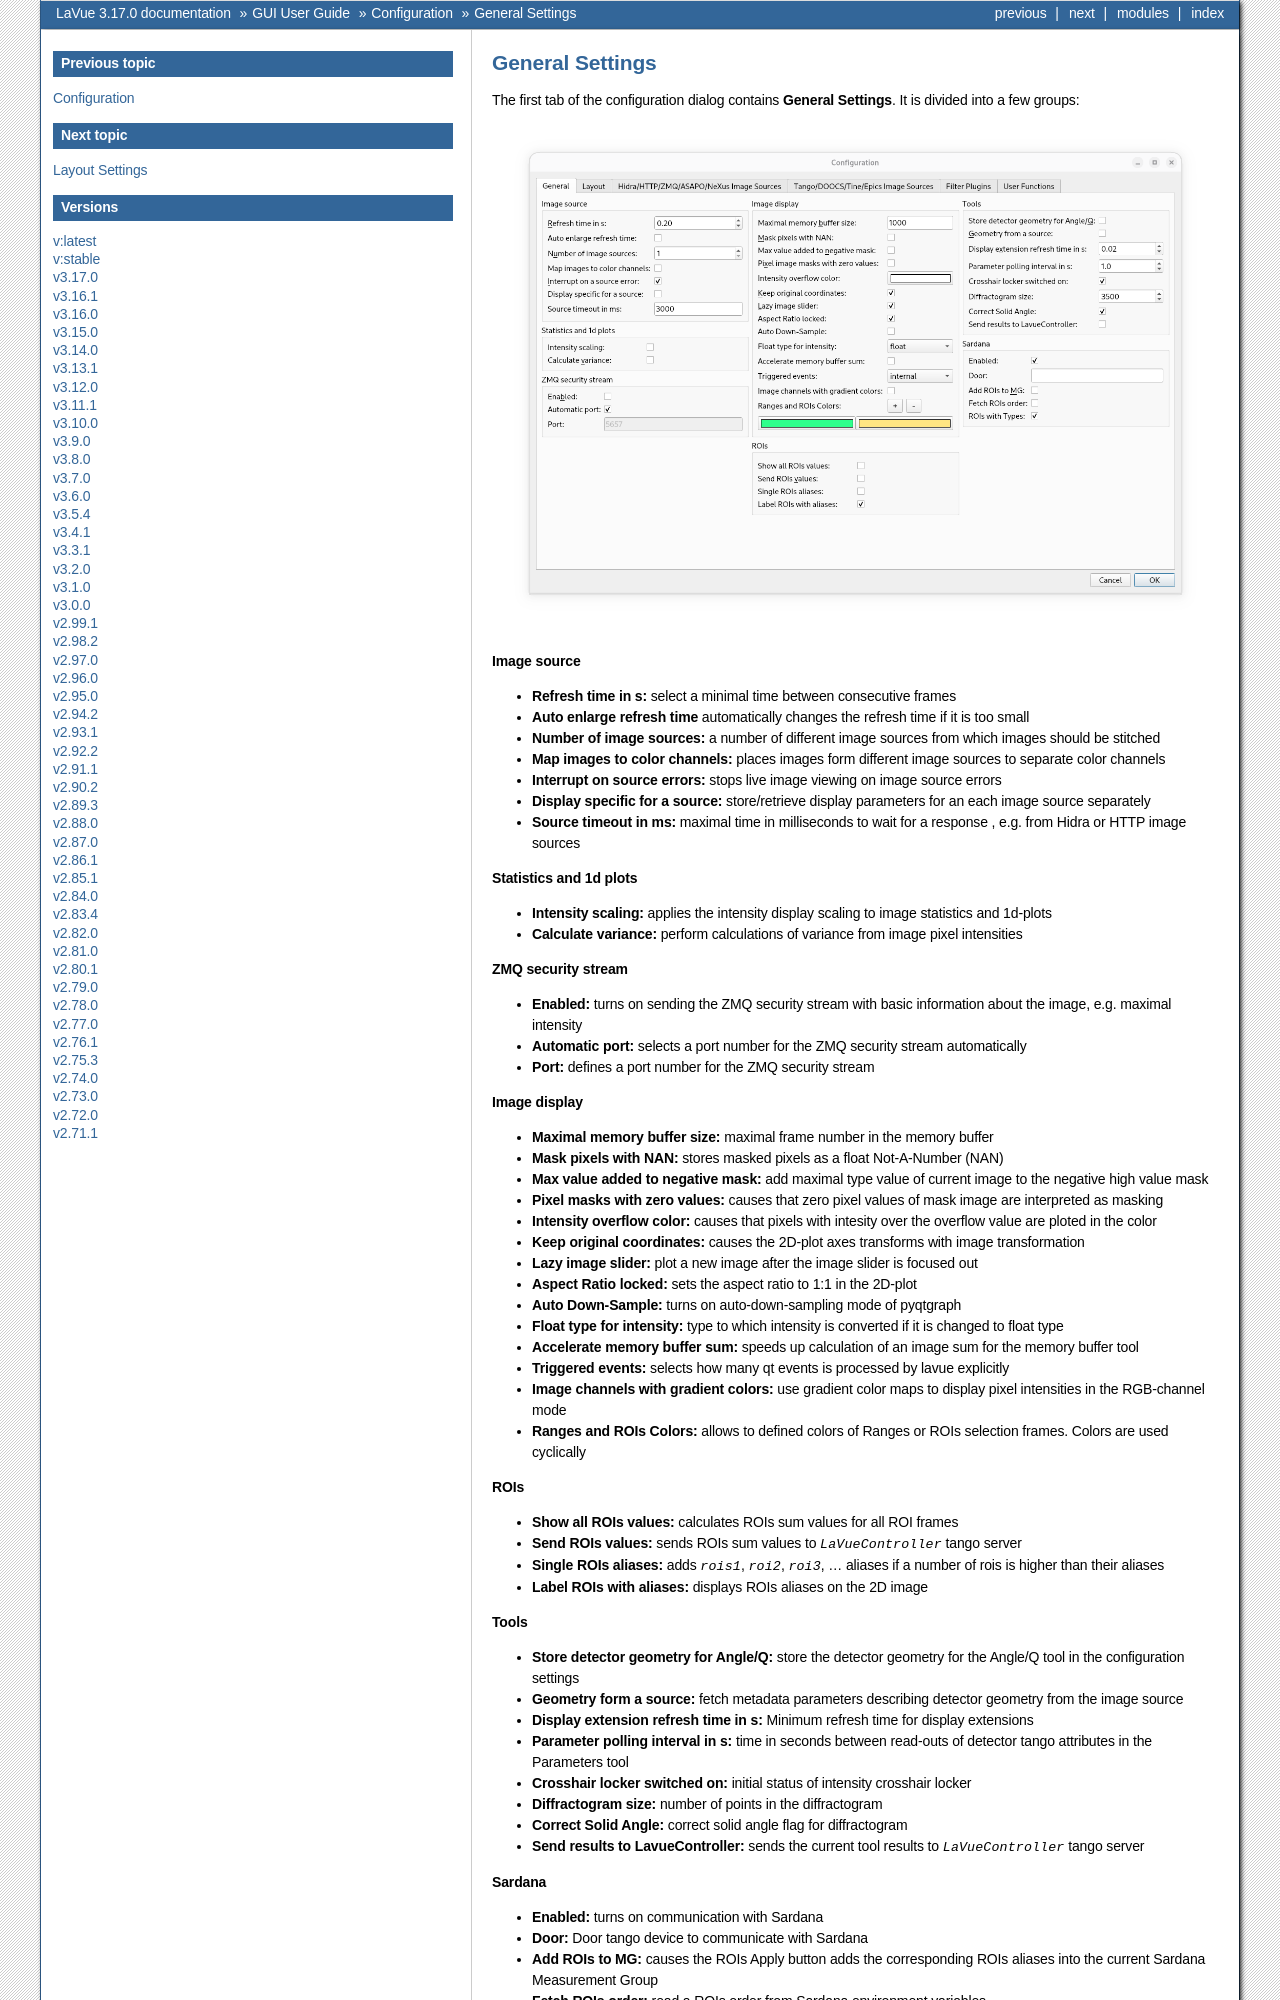

repository: lavue-org/lavue · page: stable/gui/configuration/general.html · generator: sphinx

General Settings
================

The first tab of the configuration dialog contains **General Settings**. It is divided into a few groups:

.. figure:: ../../_images/lavuegeneralconfig.png


**Image source**

*    **Refresh time in s:** select a minimal time between consecutive frames
*    **Auto enlarge refresh time** automatically changes the refresh time if it is too small
*    **Number of image sources:**  a number of different image sources  from which images should be stitched
*    **Map images to color channels:** places images form different image sources to separate color channels
*    **Interrupt on source errors:** stops live image viewing on image source errors
*    **Display specific for a source:** store/retrieve display parameters for an each image source separately
*    **Source timeout in ms:** maximal time in milliseconds to wait for a response , e.g. from  Hidra or HTTP image sources

**Statistics and 1d plots**

*    **Intensity scaling:** applies the intensity display scaling to image statistics and 1d-plots
*    **Calculate variance:** perform calculations of variance from image pixel intensities

**ZMQ security stream**

*    **Enabled:** turns on sending the ZMQ security stream with basic information about the image, e.g. maximal intensity
*    **Automatic port:** selects a port number for the ZMQ security stream automatically
*    **Port:** defines a port number for the ZMQ security stream

**Image display**

*    **Maximal memory buffer size:** maximal frame number in the memory buffer
*    **Mask pixels with NAN:** stores masked pixels as a float Not-A-Number (NAN)
*    **Max value added to negative mask:** add maximal type value of current image to the negative high value mask
*    **Pixel masks with zero values:** causes that zero pixel values of mask image are interpreted as masking
*    **Intensity overflow color:** causes that pixels with intesity over the overflow value are ploted in the color
*    **Keep original coordinates:** causes the 2D-plot axes transforms with image transformation
*    **Lazy image slider:** plot a new image after the image slider is focused out
*    **Aspect Ratio locked:** sets the aspect ratio to 1:1 in the 2D-plot
*    **Auto Down-Sample:** turns on auto-down-sampling mode of pyqtgraph
*    **Float type for intensity:**  type to which intensity is converted if it is changed to float type
*    **Accelerate memory buffer sum:** speeds up calculation of an image sum for the memory buffer tool
*    **Triggered events:** selects how many qt events is processed by lavue explicitly
*    **Image channels with gradient colors:** use gradient color maps to display pixel intensities in the RGB-channel  mode
*    **Ranges and ROIs Colors:** allows to defined colors of Ranges or ROIs selection frames. Colors are used cyclically

**ROIs**

*    **Show all ROIs values:** calculates ROIs sum values for all ROI frames
*    **Send ROIs values:** sends ROIs sum values to `LaVueController` tango server
*    **Single ROIs aliases:** adds `rois1`, `roi2`, `roi3`, ... aliases if a number of rois is higher than their aliases
*    **Label ROIs with aliases:** displays ROIs aliases on the 2D image

**Tools**

*    **Store detector geometry for Angle/Q:** store the detector geometry for the Angle/Q tool in the configuration settings
*    **Geometry form a source:** fetch metadata parameters describing detector geometry from the image source
*    **Display extension refresh time in s:** Minimum refresh time for display extensions
*    **Parameter polling interval in s:** time in seconds between read-outs of detector tango attributes in the Parameters tool
*    **Crosshair locker switched on:**  initial status of intensity crosshair locker
*    **Diffractogram size:** number of points in the diffractogram
*    **Correct Solid Angle:** correct solid angle flag for diffractogram
*    **Send results to LavueController:** sends the current tool results to `LaVueController` tango server

**Sardana**
